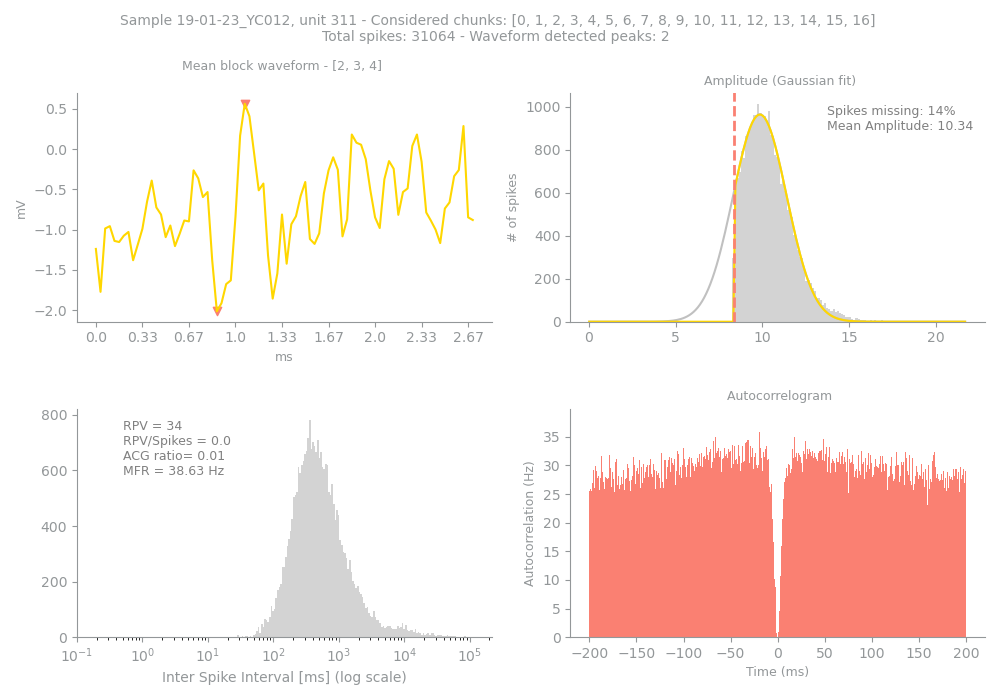

Source data for this figure (header and first rows):
Sample, Unit, PeakChUnit, SpikesUnit, GoodChunks, GoodChunksList, WvfChunks, WvfChunksList, SpikesBlock, PercMissingSpikesBlock, MFRBlockHz, MeanAmpBlock, RPVBlock, FpBlockFancy, FpBlockSimple, ACGViolationRatio, WvfPeaksBlock, PeaksBlock_x, PeaksBlock_y, BigPkNegBlock
19-01-23_YC012, 311, 157, 31064, 17, [0, 1, 2, 3, 4, 5, 6, 7, 8, 9, 10, 11, 1…, 3, [2, 3, 4], 26572, 14, 38.63, 10.34, 34, 0.03, 0.0, 0.01, 2, [32, 26], [0.5644531, -2.015625], 1
